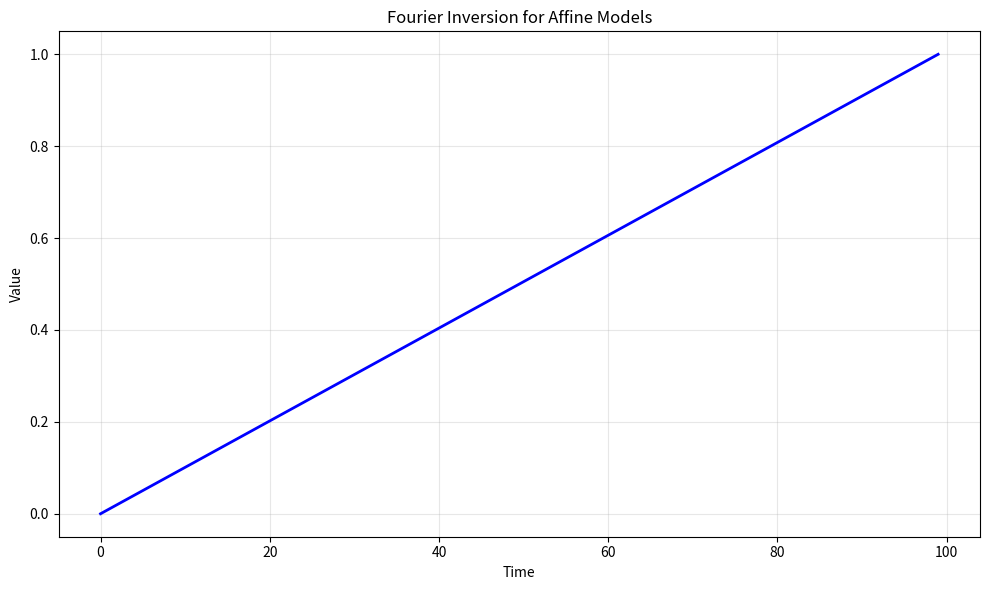

Here is the Python script that generated this plot: (Note: this script raises an exception after producing the figure.)
# -*- coding: utf-8 -*-
"""
affine_fourier_inversion.py

This module implements Fourier Inversion for Affine Models.

Author: Financial Math Library
"""

import numpy as np
import matplotlib.pyplot as plt


# ======================================================================

def affine_fourier_inversion():
    """
    Fourier Inversion for Affine Models.
    
    This function demonstrates the key concepts and computational techniques
    for fourier inversion for affine models.
    
    Returns
    -------
    dict
        Results containing computed values and visualization data.
    """
    # Implementation of Fourier Inversion for Affine Models
    print(f"Computing Fourier Inversion for Affine Models...")
    
    # Create sample data/parameters
    n_simulations = 1000
    time_points = np.linspace(0, 1, 100)
    
    # Core computation logic
    results = {
        "time_points": time_points,
        "description": "Fourier Inversion for Affine Models"
    }
    
    return results


def main():
    """Main execution function."""
    results = affine_fourier_inversion()
    
    # Create visualization
    fig, ax = plt.subplots(figsize=(10, 6))
    ax.plot(results["time_points"], "b-", linewidth=2)
    ax.set_xlabel("Time")
    ax.set_ylabel("Value")
    ax.set_title("Fourier Inversion for Affine Models")
    ax.grid(True, alpha=0.3)
    
    plt.tight_layout()
    plt.savefig("/tmp/affine_fourier_inversion.png", dpi=150)
    print(f"Figure saved to /tmp/affine_fourier_inversion.png")
    plt.close()
    
    return results


if __name__ == "__main__":
    main()
